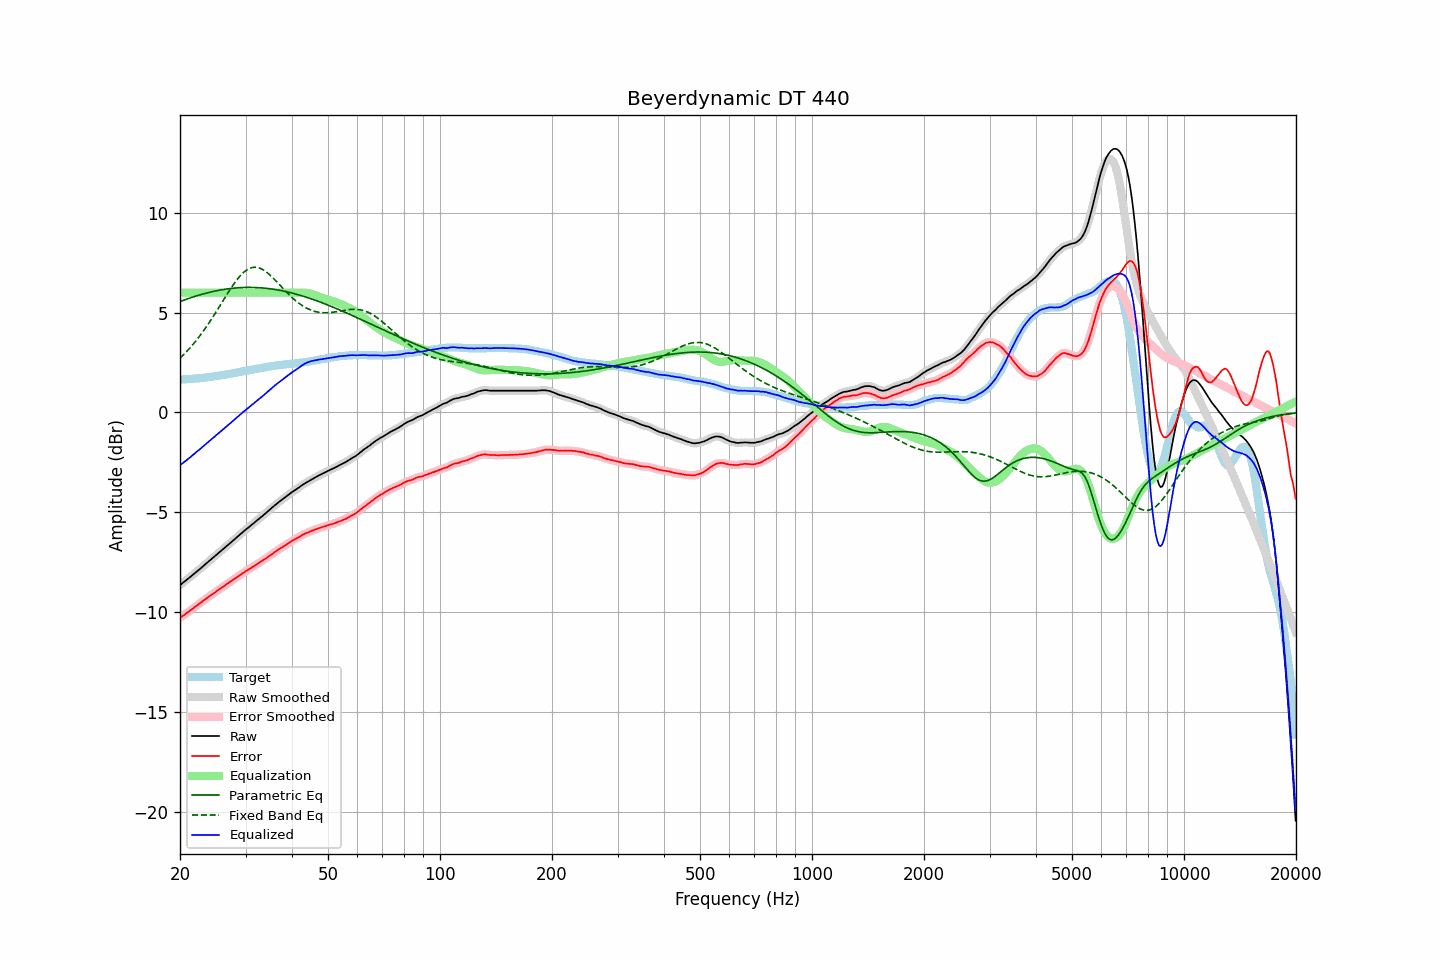

Source data for this figure (header and first rows):
frequency, raw, error, smoothed, error_smoothed, equalization, parametric_eq, fixed_band_eq, equalized_raw, equalized_smoothed, target
20.00, -8.65, -10.29, -8.65, -10.29, 6.00, 5.55, 2.72, -2.65, -2.65, 1.64
20.20, -8.59, -10.23, -8.59, -10.23, 6.00, 5.59, 2.79, -2.59, -2.59, 1.64
20.40, -8.52, -10.17, -8.52, -10.18, 6.00, 5.62, 2.87, -2.52, -2.52, 1.65
20.61, -8.46, -10.12, -8.46, -10.12, 6.00, 5.64, 2.96, -2.46, -2.46, 1.66
20.81, -8.40, -10.06, -8.40, -10.06, 6.00, 5.67, 3.04, -2.40, -2.40, 1.66
21.02, -8.33, -10.00, -8.33, -10.00, 6.00, 5.70, 3.13, -2.33, -2.33, 1.67
21.23, -8.27, -9.94, -8.27, -9.94, 6.00, 5.73, 3.21, -2.27, -2.27, 1.67
21.44, -8.20, -9.88, -8.20, -9.88, 6.00, 5.76, 3.31, -2.20, -2.20, 1.68
21.66, -8.13, -9.82, -8.13, -9.82, 6.00, 5.78, 3.40, -2.13, -2.13, 1.69
21.87, -8.07, -9.76, -8.06, -9.76, 6.00, 5.81, 3.50, -2.07, -2.06, 1.69
22.09, -8.00, -9.70, -8.00, -9.70, 6.00, 5.83, 3.60, -2.00, -2.00, 1.70
22.31, -7.93, -9.64, -7.93, -9.64, 6.00, 5.86, 3.70, -1.93, -1.93, 1.71
22.54, -7.87, -9.58, -7.87, -9.58, 6.00, 5.88, 3.80, -1.87, -1.87, 1.71
22.76, -7.80, -9.52, -7.80, -9.52, 6.00, 5.91, 3.91, -1.80, -1.80, 1.72
22.99, -7.73, -9.46, -7.73, -9.46, 6.00, 5.93, 4.02, -1.73, -1.73, 1.73
23.22, -7.66, -9.40, -7.66, -9.40, 6.00, 5.95, 4.13, -1.66, -1.66, 1.74
23.45, -7.59, -9.34, -7.59, -9.34, 6.00, 5.97, 4.25, -1.59, -1.59, 1.75
23.69, -7.52, -9.28, -7.52, -9.28, 6.00, 5.99, 4.36, -1.52, -1.52, 1.76
23.92, -7.45, -9.22, -7.45, -9.22, 6.00, 6.01, 4.48, -1.45, -1.45, 1.77
24.16, -7.38, -9.16, -7.38, -9.17, 6.00, 6.03, 4.60, -1.38, -1.38, 1.78
24.40, -7.32, -9.11, -7.32, -9.11, 6.00, 6.05, 4.73, -1.32, -1.32, 1.79
24.65, -7.25, -9.06, -7.25, -9.06, 6.00, 6.07, 4.85, -1.25, -1.25, 1.81
24.89, -7.18, -9.00, -7.18, -9.00, 6.00, 6.09, 4.98, -1.18, -1.18, 1.82
25.14, -7.11, -8.94, -7.11, -8.94, 6.00, 6.10, 5.11, -1.11, -1.11, 1.83
25.39, -7.04, -8.88, -7.04, -8.88, 6.00, 6.12, 5.24, -1.04, -1.04, 1.84
25.65, -6.97, -8.82, -6.97, -8.83, 6.00, 6.13, 5.37, -0.97, -0.97, 1.85
25.91, -6.91, -8.78, -6.91, -8.78, 6.00, 6.15, 5.50, -0.91, -0.91, 1.87
26.16, -6.84, -8.72, -6.84, -8.72, 6.00, 6.16, 5.63, -0.84, -0.84, 1.88
26.43, -6.77, -8.66, -6.77, -8.67, 6.00, 6.17, 5.76, -0.77, -0.77, 1.89
26.69, -6.70, -8.60, -6.70, -8.61, 6.00, 6.19, 5.89, -0.70, -0.70, 1.90
26.96, -6.63, -8.55, -6.63, -8.55, 6.00, 6.20, 6.02, -0.63, -0.63, 1.92
27.23, -6.56, -8.49, -6.56, -8.50, 6.00, 6.21, 6.14, -0.56, -0.56, 1.93
27.50, -6.49, -8.44, -6.49, -8.44, 6.00, 6.22, 6.26, -0.49, -0.49, 1.95
27.77, -6.42, -8.38, -6.42, -8.38, 6.00, 6.23, 6.38, -0.42, -0.42, 1.96
28.05, -6.35, -8.33, -6.35, -8.33, 6.00, 6.23, 6.50, -0.35, -0.35, 1.98
28.33, -6.28, -8.27, -6.28, -8.28, 6.00, 6.24, 6.60, -0.28, -0.28, 1.99
28.62, -6.21, -8.22, -6.21, -8.22, 6.00, 6.25, 6.71, -0.21, -0.21, 2.01
28.90, -6.14, -8.16, -6.14, -8.17, 6.00, 6.25, 6.80, -0.14, -0.14, 2.02
29.19, -6.07, -8.11, -6.07, -8.11, 6.00, 6.26, 6.89, -0.07, -0.07, 2.04
29.48, -6.00, -8.05, -6.00, -8.05, 6.00, 6.26, 6.97, 0.00, 0.00, 2.05
29.78, -5.93, -8.00, -5.93, -8.00, 6.00, 6.26, 7.05, 0.07, 0.07, 2.07
30.08, -5.86, -7.94, -5.86, -7.95, 6.00, 6.27, 7.11, 0.14, 0.14, 2.08
30.38, -5.80, -7.90, -5.80, -7.90, 6.00, 6.27, 7.16, 0.20, 0.20, 2.10
30.68, -5.74, -7.85, -5.74, -7.85, 6.00, 6.27, 7.21, 0.26, 0.26, 2.11
30.99, -5.67, -7.80, -5.67, -7.80, 6.00, 6.27, 7.24, 0.33, 0.33, 2.13
31.30, -5.60, -7.74, -5.60, -7.75, 6.00, 6.27, 7.26, 0.40, 0.40, 2.14
31.61, -5.54, -7.70, -5.54, -7.70, 6.00, 6.26, 7.27, 0.46, 0.46, 2.16
31.93, -5.47, -7.64, -5.47, -7.65, 6.00, 6.26, 7.27, 0.53, 0.53, 2.17
32.24, -5.40, -7.59, -5.40, -7.59, 6.00, 6.26, 7.26, 0.60, 0.60, 2.19
32.57, -5.34, -7.54, -5.34, -7.54, 6.00, 6.25, 7.25, 0.66, 0.66, 2.20
32.89, -5.27, -7.49, -5.27, -7.49, 6.00, 6.25, 7.22, 0.73, 0.73, 2.22
33.22, -5.21, -7.44, -5.21, -7.44, 6.00, 6.24, 7.18, 0.79, 0.79, 2.23
33.55, -5.14, -7.39, -5.14, -7.39, 6.00, 6.23, 7.13, 0.86, 0.86, 2.25
33.89, -5.07, -7.33, -5.07, -7.34, 6.00, 6.23, 7.08, 0.93, 0.93, 2.26
34.23, -5.00, -7.28, -5.00, -7.28, 6.00, 6.22, 7.02, 1.00, 1.00, 2.28
34.57, -4.93, -7.22, -4.93, -7.22, 6.00, 6.21, 6.95, 1.07, 1.07, 2.29
34.92, -4.86, -7.16, -4.86, -7.17, 6.00, 6.20, 6.88, 1.14, 1.14, 2.30
35.27, -4.79, -7.11, -4.79, -7.11, 6.00, 6.19, 6.81, 1.21, 1.21, 2.32
35.62, -4.72, -7.05, -4.72, -7.05, 6.00, 6.17, 6.73, 1.28, 1.28, 2.33
35.97, -4.65, -6.99, -4.65, -7.00, 6.00, 6.16, 6.65, 1.35, 1.35, 2.34
... 635 more rows
